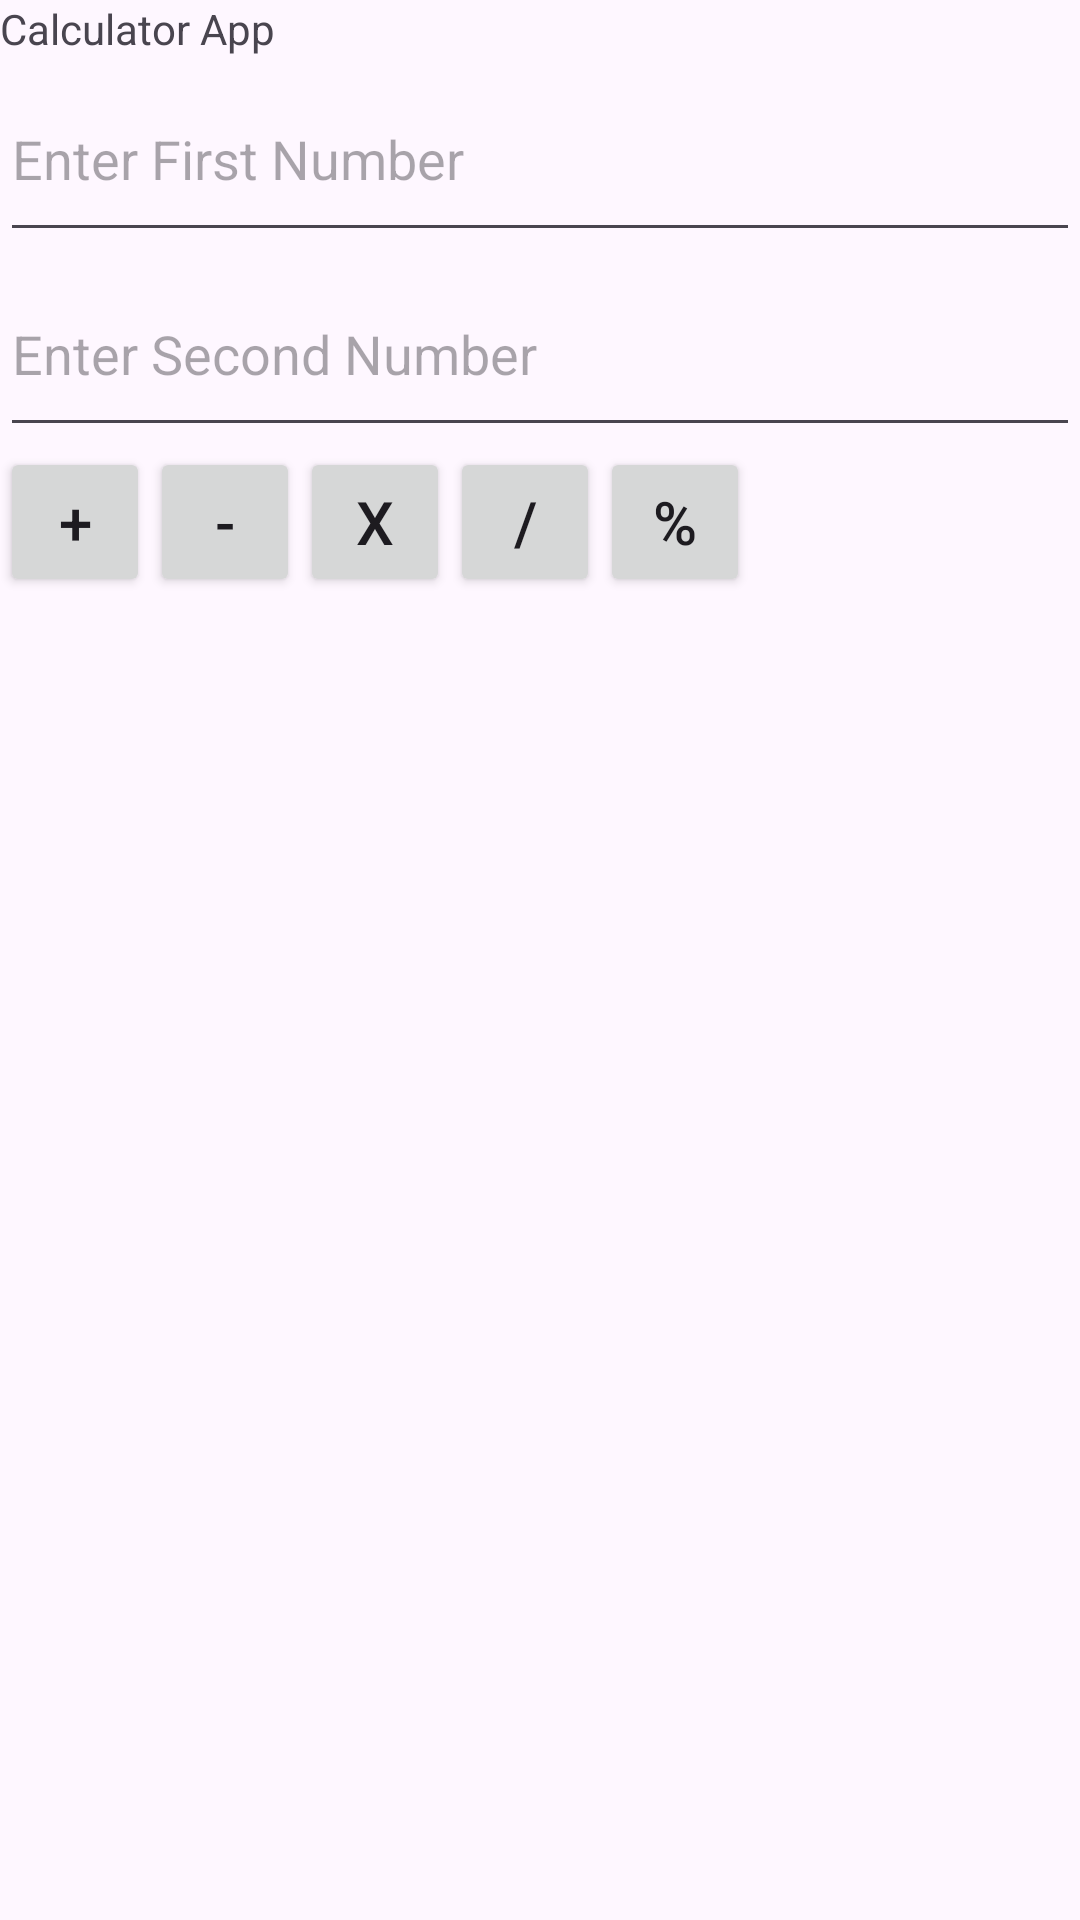

Layout XML and referenced resources for this Android screen:
<!-- AndroidManifest.xml: application theme Theme.BCA8thMobileApp -->
<!-- res/layout/activity_calculator.xml -->
<?xml version="1.0" encoding="utf-8"?>
<LinearLayout xmlns:android="http://schemas.android.com/apk/res/android"
    android:layout_width="match_parent"
    android:layout_height="match_parent"
    android:orientation="vertical">
<TextView
    android:layout_width="match_parent"
    android:layout_height="wrap_content"
    android:text="Calculator App"/>

<EditText
    android:layout_width="match_parent"
    android:layout_height="65dp"
    android:id="@+id/et_frist_no"
    android:inputType="numberDecimal"
    android:hint="Enter First Number"/>

    <EditText
        android:layout_width="match_parent"
        android:layout_height="65dp"
        android:id="@+id/et_second_no"
        android:inputType="numberDecimal"
        android:hint="Enter Second Number"/>
    <LinearLayout
        android:layout_width="wrap_content"
        android:layout_height="wrap_content"
        android:orientation="horizontal">


    <Button
        android:layout_width="50dp"
        android:layout_height="50dp"
        android:textSize="20sp"
        android:text="+" android:id="@+id/btn_add"/>

    <Button
        android:layout_width="50dp"
        android:layout_height="50dp"
        android:textSize="20sp"
        android:text="-" android:id="@+id/btn_sub"/>

        <Button
            android:layout_width="50dp"
            android:layout_height="50dp"
            android:textSize="20sp"
            android:text="x" android:id="@+id/btn_mul"/>
        <Button
        android:layout_width="50dp"
        android:layout_height="50dp"
        android:textSize="20sp"
        android:text="/" android:id="@+id/btn_div"/>

        <Button
            android:layout_width="50dp"
            android:layout_height="50dp"
            android:textSize="20sp"
            android:text="%" android:id="@+id/btn_mod"/>
    </LinearLayout>

    <TextView
        android:layout_width="match_parent"
        android:layout_height="60dp"
        android:id="@+id/tv_result"/>

</LinearLayout>
<!-- resources referenced by this layout -->
<resources>
  <style name="Theme.BCA8thMobileApp" parent="Base.Theme.BCA8thMobileApp" />
  <style name="Base.Theme.BCA8thMobileApp" parent="Theme.Material3.DayNight.NoActionBar">
          
          
      </style>
</resources>
